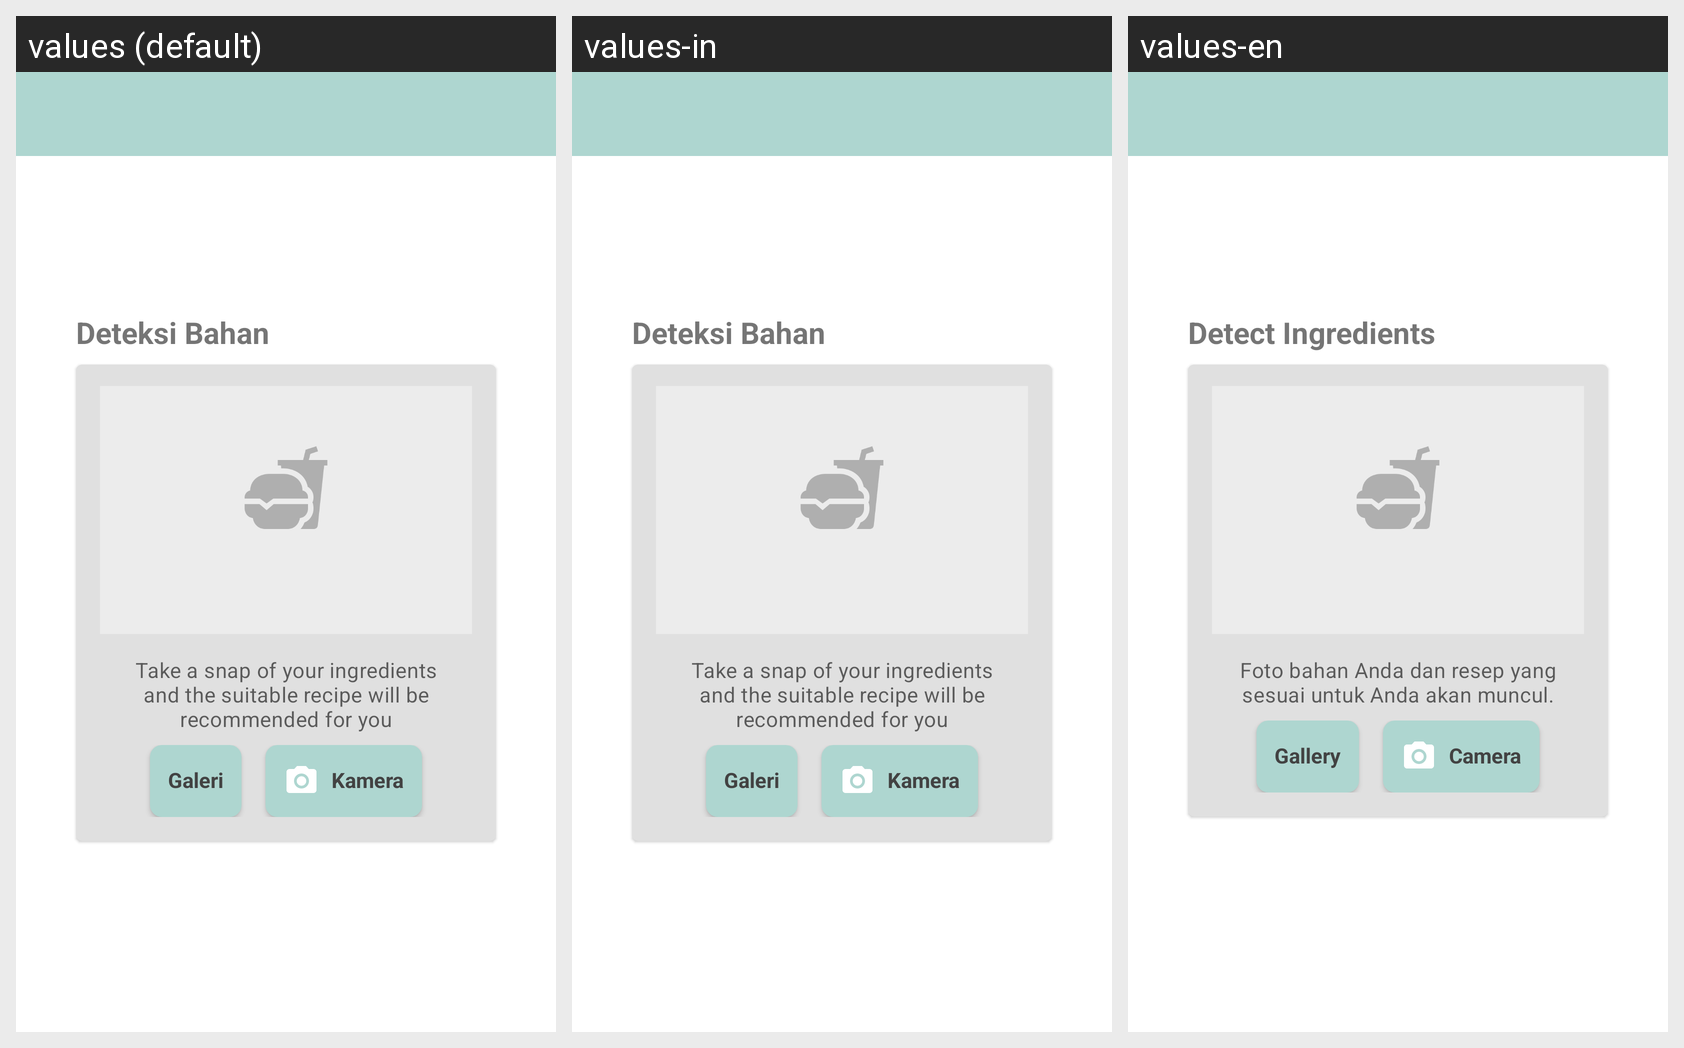

Strings drawn on this Android screen and how each of the app's shown locales translates them:
Android screen res/layout/fragment_detect_ingredient.xml rendered under 3 locales, left to right: values (default), values-in, values-en. Device: Nexus 5 (rendered at 1080×1920; each locale shown at half size, 540×960, under a caption strip naming it); theme Theme.Snapcook.
Strings drawn on this screen, with the default value and each locale's value (text and hints the layout hard-codes, and strings that could not be matched under every locale, appear in the picture but are not listed):

label_detect_ingredient
  values: Deteksi Bahan
  values-in: Deteksi Bahan
  values-en: Detect Ingredients

instruction_detect_ingredient
  values: Take a snap of your ingredients and the suitable recipe will be recommended for you
  values-in: Take a snap of your ingredients and the suitable recipe will be recommended for you
  values-en: Foto bahan Anda dan resep yang sesuai untuk Anda akan muncul.

action_gallery
  values: Galeri
  values-in: Galeri
  values-en: Gallery

action_camera
  values: Kamera
  values-in: Kamera
  values-en: Camera
